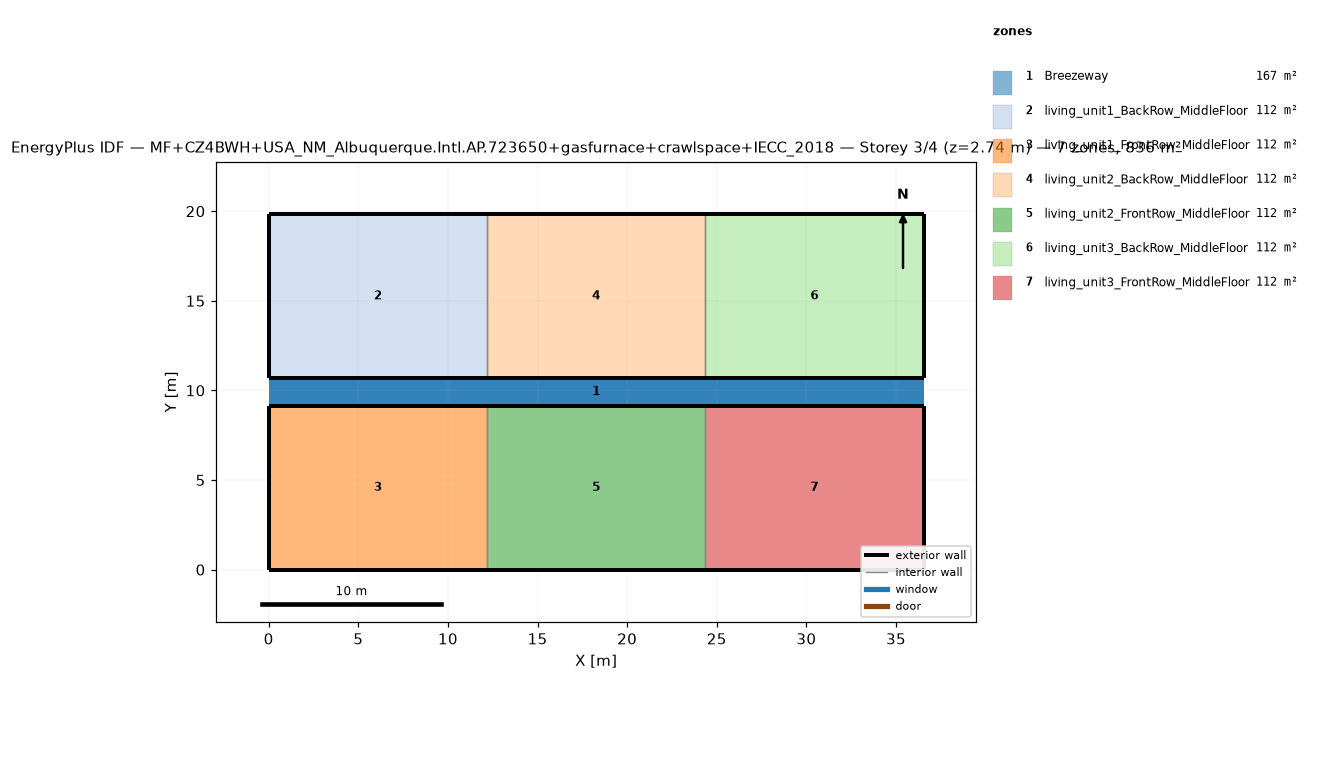
=== STOREY PLAN SPEC (per zone: floor XY polygon, exterior-wall plan segments, windows/doors) ===
zone 1: Breezeway  (167.0 m²)
  floor: (36.54, 9.16) (0.00, 9.16) (0.00, 10.68) (36.54, 10.68)
  floor: (36.54, 9.16) (0.00, 9.16) (0.00, 10.68) (36.54, 10.68)
  floor: (36.54, 9.16) (0.00, 9.16) (0.00, 10.68) (36.54, 10.68)
zone 2: living_unit1_BackRow_MiddleFloor  (111.5 m²)
  floor: (12.18, 10.68) (0.00, 10.68) (0.00, 19.84) (12.18, 19.84)
  exterior wall: (0.00, 10.68) – (12.18, 10.68)  [12.2 m]
  exterior wall: (12.18, 19.84) – (0.00, 19.84)  [12.2 m]
  exterior wall: (0.00, 19.84) – (0.00, 10.68)  [9.2 m]
  interior walls: 1
zone 3: living_unit1_FrontRow_MiddleFloor  (111.5 m²)
  floor: (12.18, 0.00) (0.00, 0.00) (0.00, 9.16) (12.18, 9.16)
  exterior wall: (0.00, 0.00) – (12.18, 0.00)  [12.2 m]
  exterior wall: (12.18, 9.16) – (0.00, 9.16)  [12.2 m]
  exterior wall: (0.00, 9.16) – (0.00, 0.00)  [9.2 m]
  interior walls: 1
zone 4: living_unit2_BackRow_MiddleFloor  (111.5 m²)
  floor: (24.36, 10.68) (12.18, 10.68) (12.18, 19.84) (24.36, 19.84)
  exterior wall: (12.18, 10.68) – (24.36, 10.68)  [12.2 m]
  exterior wall: (24.36, 19.84) – (12.18, 19.84)  [12.2 m]
  interior walls: 2
zone 5: living_unit2_FrontRow_MiddleFloor  (111.5 m²)
  floor: (24.36, 0.00) (12.18, 0.00) (12.18, 9.16) (24.36, 9.16)
  exterior wall: (12.18, 0.00) – (24.36, 0.00)  [12.2 m]
  exterior wall: (24.36, 9.16) – (12.18, 9.16)  [12.2 m]
  interior walls: 2
zone 6: living_unit3_BackRow_MiddleFloor  (111.5 m²)
  floor: (36.54, 10.68) (24.36, 10.68) (24.36, 19.84) (36.54, 19.84)
  exterior wall: (24.36, 10.68) – (36.54, 10.68)  [12.2 m]
  exterior wall: (36.54, 10.68) – (36.54, 19.84)  [9.2 m]
  exterior wall: (36.54, 19.84) – (24.36, 19.84)  [12.2 m]
  interior walls: 1
zone 7: living_unit3_FrontRow_MiddleFloor  (111.5 m²)
  floor: (36.54, 0.00) (24.36, 0.00) (24.36, 9.16) (36.54, 9.16)
  exterior wall: (24.36, 0.00) – (36.54, 0.00)  [12.2 m]
  exterior wall: (36.54, 0.00) – (36.54, 9.16)  [9.2 m]
  exterior wall: (36.54, 9.16) – (24.36, 9.16)  [12.2 m]
  interior walls: 1

=== DERIVED (storey summary) ===
Building: MF+CZ4BWH+USA_NM_Albuquerque.Intl.AP.723650+gasfurnace+crawlspace+IECC_2018
Storey: 3 of 4  (floor level z = 2.74 m)
Storey gross floor area: 836.2 m²
Zones on this storey: 7
  - Breezeway: floor 167.0 m²
  - living_unit1_BackRow_MiddleFloor: floor 111.5 m²; exterior wall 33.5 m (86.9 m²); WWR 0.0%
  - living_unit1_FrontRow_MiddleFloor: floor 111.5 m²; exterior wall 33.5 m (86.9 m²); WWR 0.0%
  - living_unit2_BackRow_MiddleFloor: floor 111.5 m²; exterior wall 24.4 m (63.1 m²); WWR 0.0%
  - living_unit2_FrontRow_MiddleFloor: floor 111.5 m²; exterior wall 24.4 m (63.1 m²); WWR 0.0%
  - living_unit3_BackRow_MiddleFloor: floor 111.5 m²; exterior wall 33.5 m (86.9 m²); WWR 0.0%
  - living_unit3_FrontRow_MiddleFloor: floor 111.5 m²; exterior wall 33.5 m (86.9 m²); WWR 0.0%
Zone adjacency (shared interzone walls):
  - living_unit1_BackRow_MiddleFloor ↔ living_unit2_BackRow_MiddleFloor
  - living_unit1_FrontRow_MiddleFloor ↔ living_unit2_FrontRow_MiddleFloor
  - living_unit2_BackRow_MiddleFloor ↔ living_unit3_BackRow_MiddleFloor
  - living_unit2_FrontRow_MiddleFloor ↔ living_unit3_FrontRow_MiddleFloor